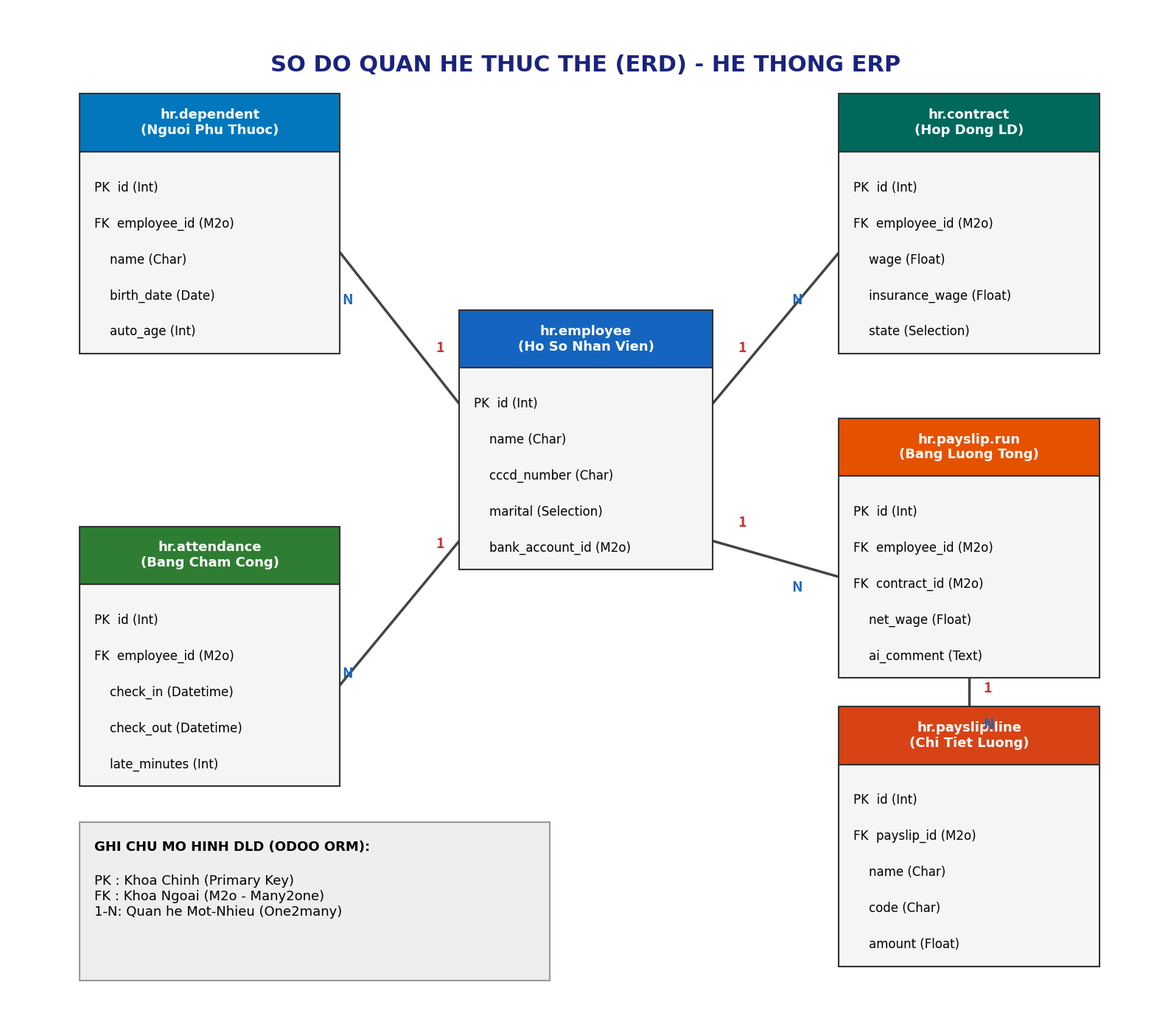

Recreate this plot in Python.
import matplotlib
matplotlib.use('Agg')
import matplotlib.pyplot as plt
import matplotlib.patches as mpatches

out = r'c:\TTDN-17-07-N4\docs\ERD_Database.png'

fig, ax = plt.subplots(1, 1, figsize=(16, 14))
ax.set_xlim(0, 16)
ax.set_ylim(0, 14)
ax.axis('off')
fig.patch.set_facecolor('white')

ax.text(8, 13.2, 'SO DO QUAN HE THUC THE (ERD) - HE THONG ERP', ha='center', va='center',
        fontsize=22, fontweight='bold', color='#1a237e', family='Arial')

def draw_table(ax, x, y, w, h, title, fields, color_title='#1a237e'):
    # Header
    box_t = mpatches.Rectangle((x, y), w, 0.8, facecolor=color_title, edgecolor='#333', linewidth=1.5)
    ax.add_patch(box_t)
    ax.text(x + w/2, y + 0.4, title, ha='center', va='center', fontsize=13, fontweight='bold', color='white', family='Arial')
    
    # Body
    box_b = mpatches.Rectangle((x, y - h), w, h, facecolor='#f5f5f5', edgecolor='#333', linewidth=1.5)
    ax.add_patch(box_b)
    
    # Fields
    for i, field in enumerate(fields):
        ax.text(x + 0.2, y - 0.5 - (i*0.5), field, ha='left', va='center', fontsize=12, family='Consolas')

# Draw tables
t1 = ['PK  id (Int)', '    name (Char)', '    cccd_number (Char)', '    marital (Selection)', '    bank_account_id (M2o)']
draw_table(ax, 6.25, 9, 3.5, 2.8, 'hr.employee\n(Ho So Nhan Vien)', t1, '#1565c0')

t2 = ['PK  id (Int)', 'FK  employee_id (M2o)', '    name (Char)', '    birth_date (Date)', '    auto_age (Int)']
draw_table(ax, 1, 12, 3.6, 2.8, 'hr.dependent\n(Nguoi Phu Thuoc)', t2, '#0277bd')

t3 = ['PK  id (Int)', 'FK  employee_id (M2o)', '    wage (Float)', '    insurance_wage (Float)', '    state (Selection)']
draw_table(ax, 11.5, 12, 3.6, 2.8, 'hr.contract\n(Hop Dong LD)', t3, '#00695c')

t4 = ['PK  id (Int)', 'FK  employee_id (M2o)', '    check_in (Datetime)', '    check_out (Datetime)', '    late_minutes (Int)']
draw_table(ax, 1, 6, 3.6, 2.8, 'hr.attendance\n(Bang Cham Cong)', t4, '#2e7d32')

t5 = ['PK  id (Int)', 'FK  employee_id (M2o)', 'FK  contract_id (M2o)', '    net_wage (Float)', '    ai_comment (Text)']
draw_table(ax, 11.5, 7.5, 3.6, 2.8, 'hr.payslip.run\n(Bang Luong Tong)', t5, '#e65100')

t6 = ['PK  id (Int)', 'FK  payslip_id (M2o)', '    name (Char)', '    code (Char)', '    amount (Float)']
draw_table(ax, 11.5, 3.5, 3.6, 2.8, 'hr.payslip.line\n(Chi Tiet Luong)', t6, '#d84315')

def draw_line(ax, x1, y1, x2, y2, l1='1', l2='N'):
    ax.plot([x1, x2], [y1, y2], color='#444', linewidth=2.5, zorder=0)
    ax.text(x1 + (x2-x1)*0.2, y1 + (y2-y1)*0.2 + 0.3, l1, color='#d32f2f', fontweight='bold', fontsize=14)
    ax.text(x1 + (x2-x1)*0.8 - 0.3, y1 + (y2-y1)*0.8 - 0.3, l2, color='#1565c0', fontweight='bold', fontsize=14)

# Relations center points
# Employee: Left(6.25, 7.6), Right(9.75, 7.6)
# Dependent: Right(4.6, 10.6)
draw_line(ax, 6.25, 8.5, 4.6, 10.6)

# Contract: Left(11.5, 10.6)
draw_line(ax, 9.75, 8.5, 11.5, 10.6)

# Attendance: Right(4.6, 4.6)
draw_line(ax, 6.25, 6.6, 4.6, 4.6)

# Payslip Run: Left(11.5, 6.1)
draw_line(ax, 9.75, 6.6, 11.5, 6.1)

# Payslip Line: Top(13.3, 4.3)
# Payslip Run: Bottom(13.3, 4.7)
ax.plot([13.3, 13.3], [4.7, 4.3], color='#444', linewidth=2.5, zorder=0)
ax.text(13.5, 4.5, '1', color='#d32f2f', fontweight='bold', fontsize=14)
ax.text(13.5, 4.0, 'N', color='#1565c0', fontweight='bold', fontsize=14)

# Notation box
box_n = mpatches.Rectangle((1, 0.5), 6.5, 2.2, facecolor='#eeeeee', edgecolor='#999', linewidth=1.5)
ax.add_patch(box_n)
ax.text(1.2, 2.3, 'GHI CHU MO HINH DLD (ODOO ORM):', fontweight='bold', fontsize=13, family='Arial')
ax.text(1.2, 1.4, 'PK : Khoa Chinh (Primary Key)\nFK : Khoa Ngoai (M2o - Many2one)\n1-N: Quan he Mot-Nhieu (One2many)', fontsize=13, family='Consolas')

plt.tight_layout()
fig.savefig(out, dpi=150, bbox_inches='tight', facecolor='white', edgecolor='none')
plt.close()
print('DONE ERD FINAL')
